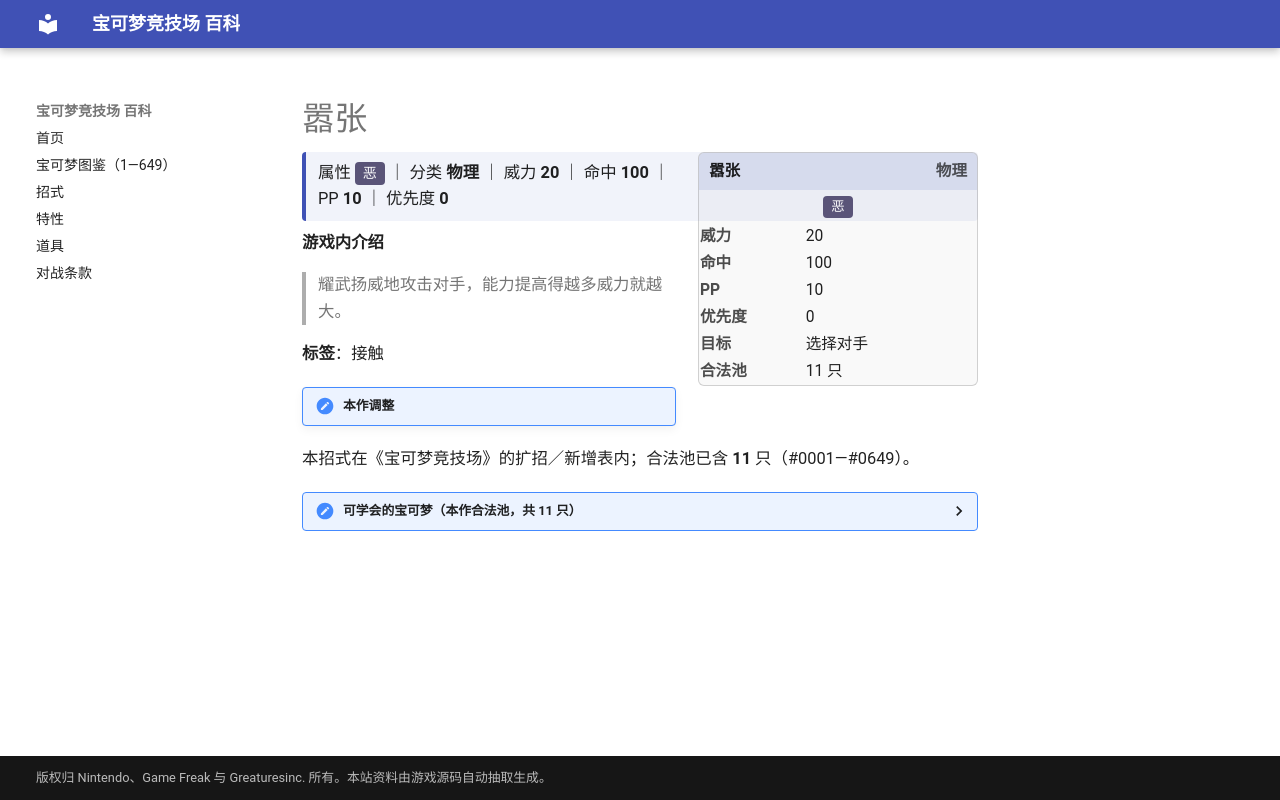

repository: nanmoboys/pkmn-arena-wiki · page: moves/嚣张/index.html · generator: mkdocs

# 嚣张

<div class="infobox">
<div class="ib-h"><span>嚣张</span><span class="ib-no">物理</span></div>
<div class="ib-ty"><span class="tp" style="background:#5A5478">恶</span></div>
<table class="ib-t"><tr><th>威力</th><td>20</td></tr><tr><th>命中</th><td>100</td></tr><tr><th>PP</th><td>10</td></tr><tr><th>优先度</th><td>0</td></tr><tr><th>目标</th><td>选择对手</td></tr><tr><th>合法池</th><td>11 只</td></tr></table></div>
<div class="head-stat">属性 <span class="tp" style="background:#5A5478">恶</span> ｜ 分类 <b>物理</b> ｜ 威力 <b>20</b> ｜ 命中 <b>100</b> ｜ PP <b>10</b> ｜ 优先度 <b>0</b></div>

**游戏内介绍**

> 耀武扬威地攻击对手，能力提高得越多威力就越大。

**标签**：接触

!!! note "本作调整"

本招式在《宝可梦竞技场》的扩招／新增表内；合法池已含 **11** 只（#0001—#0649）。

<details class="pool"><summary>可学会的宝可梦（本作合法池，共 11 只）</summary>

<p>猴怪、火暴猴、刺球仙人掌、梦歌仙人掌、猫鼬斩、波加曼、波皇子、帝王拿波、黑眼鳄、混混鳄、流氓鳄</p>

</details>
